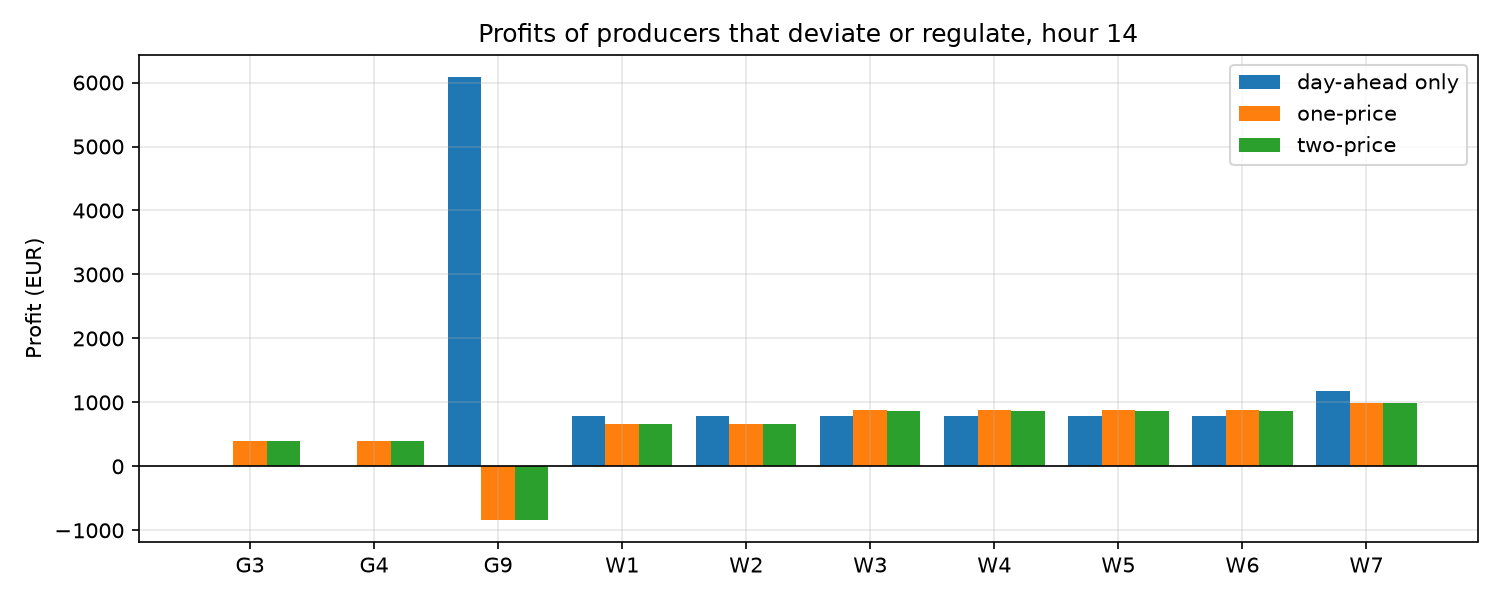

The file beside this chart, header and first rows:
producer, kind, p_da, dev, up, down, da_profit, imb_price_2, profit_1, profit_2
G1, conventional, 152.0, 0.0, 0.0, 0.0, 1122, 20.7, 1122, 1122
G2, conventional, 152.0, 0.0, 0.0, 0.0, 1122, 20.7, 1122, 1122
G3, conventional, 158.5, 0.0, 191.5, 0.0, -0.0004756, 20.7, 400.7, 400.7
G4, conventional, 0.0, 0.0, 213.3, 0.0, -0.0, 20.7, 397.4, 397.4
G5, conventional, 0.0, 0.0, 0.0, 0.0, -0.0, 20.7, 0.0, 0.0
G6, conventional, 155.0, 0.0, 0.0, 0.0, 1578, 20.7, 1578, 1578
G7, conventional, 155.0, 0.0, 0.0, 0.0, 1578, 20.7, 1578, 1578
G8, conventional, 400.0, 0.0, 0.0, 0.0, 5872, 20.7, 5872, 5872
G9, conventional, 400.0, -400.0, 0.0, 0.0, 6092, 22.79, -837.2, -837.2
G11, conventional, 310.0, 0.0, 0.0, 0.0, 3156, 20.7, 3156, 3156
G12, conventional, 350.0, 0.0, 0.0, 0.0, 3433, 20.7, 3433, 3433
W1, wind, 38.06, -5.709, 0.0, 0.0, 787.8, 22.79, 657.7, 657.7
W2, wind, 38.06, -5.709, 0.0, 0.0, 787.8, 22.79, 657.7, 657.7
W3, wind, 38.06, 3.806, 0.0, 0.0, 787.8, 20.7, 874.5, 866.6
W4, wind, 38.06, 3.806, 0.0, 0.0, 787.8, 20.7, 874.5, 866.6
W5, wind, 38.06, 3.806, 0.0, 0.0, 787.8, 20.7, 874.5, 866.6
W6, wind, 38.06, 3.806, 0.0, 0.0, 787.8, 20.7, 874.5, 866.6
W7, wind, 57.09, -8.563, 0.0, 0.0, 1182, 22.79, 986.5, 986.5
